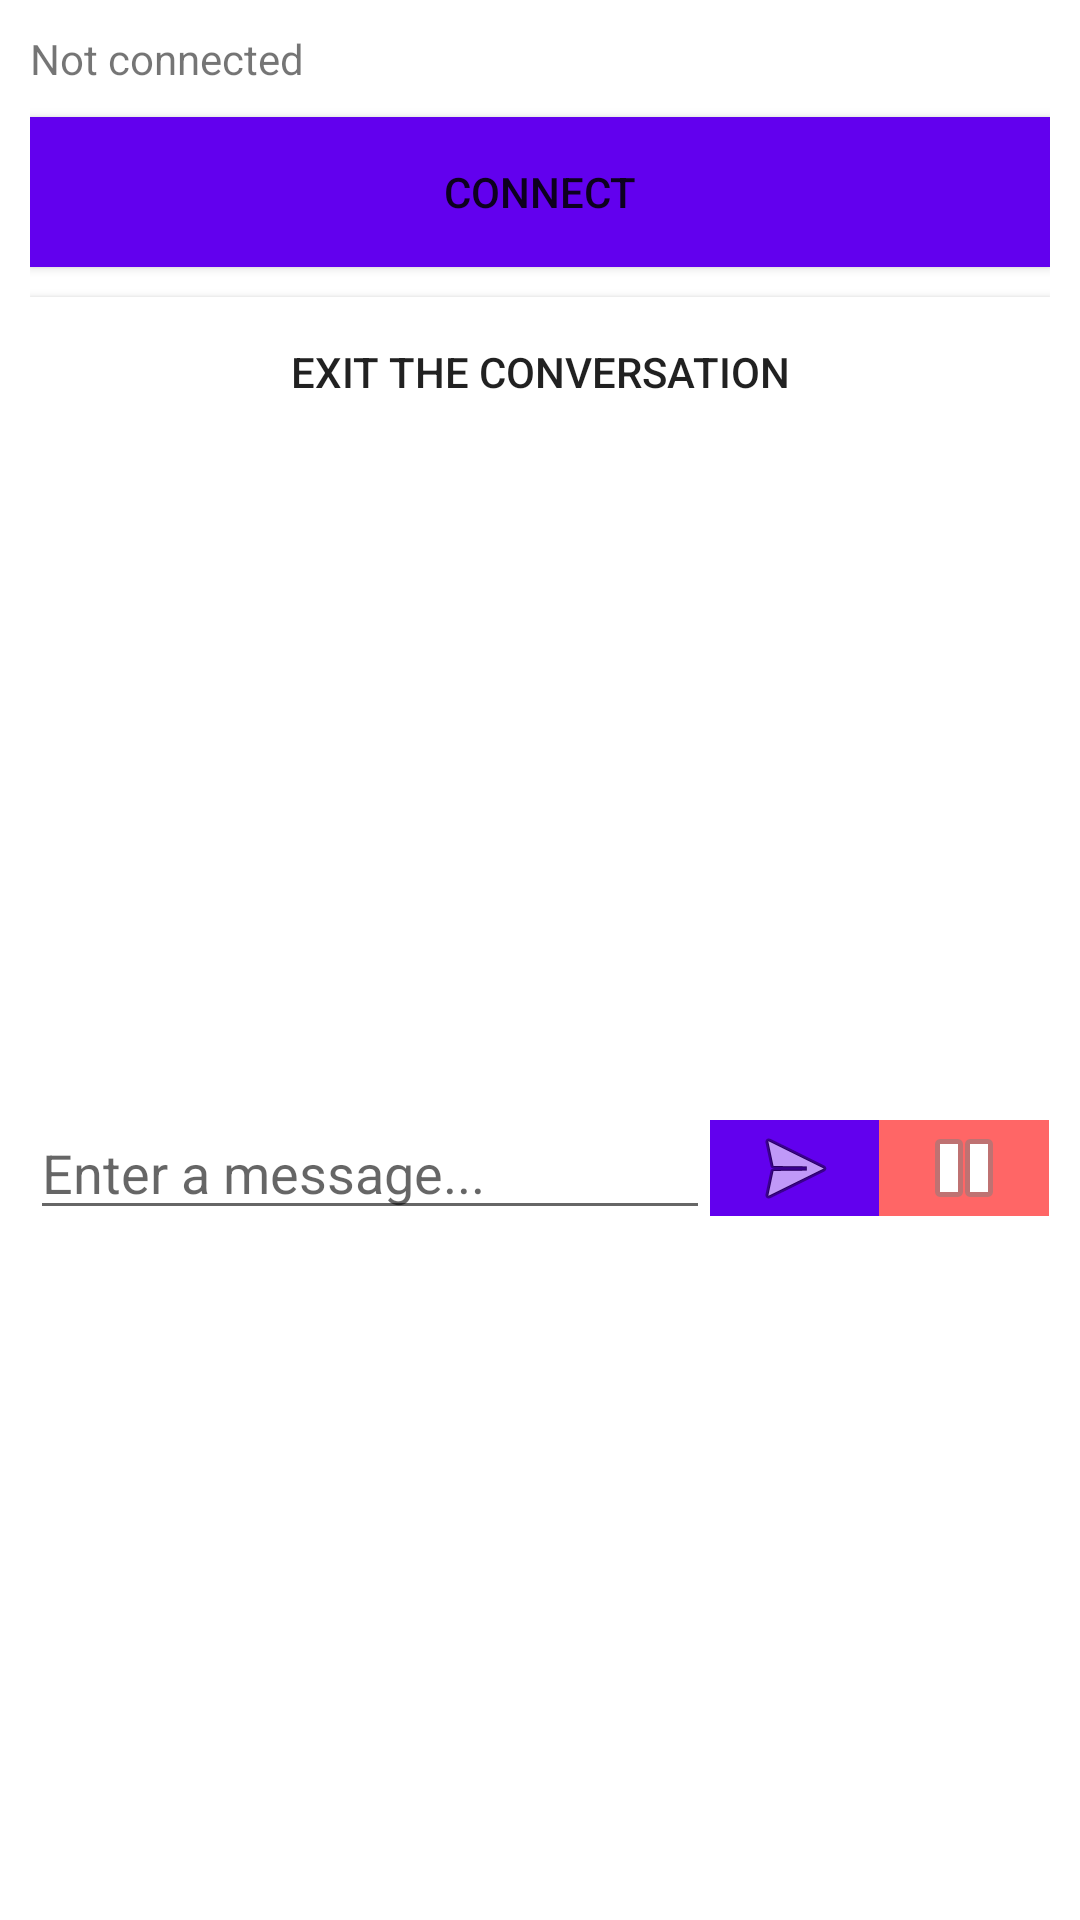

Produce the Android XML layout that renders to this screen, including the resource entries it uses.
<!-- AndroidManifest.xml: application theme Theme.TeleprompterAndroid -->
<!-- res/layout/activity_write.xml -->
<?xml version="1.0" encoding="utf-8"?>
<LinearLayout xmlns:android="http://schemas.android.com/apk/res/android"
    xmlns:tools="http://schemas.android.com/tools"
    android:id="@+id/activity_write"
    android:layout_width="match_parent"
    android:layout_height="match_parent"
    android:orientation="vertical"
    android:padding="10dp"
    tools:context=".WriteActivity">

    <LinearLayout
        android:layout_width="match_parent"
        android:layout_height="wrap_content"
        android:orientation="vertical">

        <TextView
            android:id="@+id/status_write"
            android:layout_width="match_parent"
            android:layout_height="wrap_content"
            android:text="Not connected" />

        <Button
            android:id="@+id/btn_connect_write"
            android:layout_width="match_parent"
            android:layout_height="50dp"
            android:layout_marginTop="10dp"
            android:background="@color/design_default_color_primary"
            android:text="Connect" />

        <Button
            android:id="@+id/btn_sair_write"
            android:layout_width="match_parent"
            android:layout_height="50dp"
            android:layout_marginTop="10dp"
            android:background="@color/white"
            android:text="Exit the conversation" />
    </LinearLayout>


    <LinearLayout
        android:layout_width="match_parent"
        android:layout_height="30dp"
        android:layout_weight="0.1"
        android:orientation="horizontal">

        <EditText
            android:id="@+id/input_write"
            android:layout_width="0dp"
            android:layout_height="wrap_content"
            android:layout_gravity="center"
            android:layout_weight="0.8"
            android:hint="Enter a message..." />

        <ImageButton
            android:id="@+id/btn_send_write"
            android:layout_width="0dp"
            android:layout_height="wrap_content"
            android:layout_gravity="center"
            android:layout_weight="0.2"
            android:background="@color/design_default_color_primary"
            android:src="@android:drawable/ic_menu_send"  />

        <ImageButton
            android:id="@+id/btn_stop_write"
            android:layout_width="0dp"
            android:layout_height="wrap_content"
            android:layout_gravity="center"
            android:layout_weight="0.2"
            android:background="@color/purple_200"
            android:src="@android:drawable/ic_media_pause" />
    </LinearLayout>
</LinearLayout>
<!-- resources referenced by this layout -->
<resources>
  <color name="purple_200">#FF6666</color>
  <color name="white">#FFFFFFFF</color>
  <style name="Theme.TeleprompterAndroid" parent="Theme.MaterialComponents.DayNight.NoActionBar">
          
          <item name="colorPrimary">@color/purple_500</item>
          <item name="colorPrimaryVariant">@color/purple_700</item>
          <item name="colorOnPrimary">@color/white</item>
          
          <item name="colorSecondary">@color/teal_200</item>
          <item name="colorSecondaryVariant">@color/teal_700</item>
          <item name="colorOnSecondary">@color/black</item>
          
          <item name="android:statusBarColor" tools:targetApi="l">?attr/colorPrimaryVariant</item>
          
      </style>
  <color name="purple_500">#FF6666</color>
  <color name="purple_700">#FF6666</color>
  <color name="teal_200">#FFCB44</color>
  <color name="teal_700">#FFCB44</color>
  <color name="black">#FF000000</color>
</resources>
